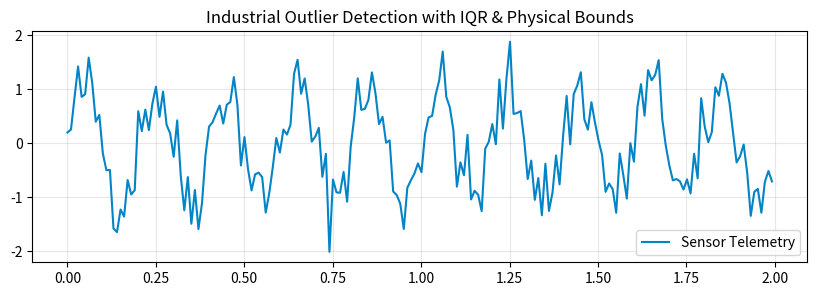

Reproduce this figure in Python.
# Step 1: Install & Import Industrial ML Libraries
!pip install -q numpy scipy scikit-learn pandas matplotlib
import numpy as np
import pandas as pd
import scipy.signal as signal
import matplotlib.pyplot as plt
print("✓ Industrial ML environment ready.")


# Step 2: Telemetry Data Processing & Pipeline
# Sandbox Type: scaling_outlier_sandbox
np.random.seed(42)
time = np.linspace(0, 10, 1000)
sensor_signal = np.sin(2 * np.pi * 5 * time) + 0.4 * np.random.randn(len(time))
plt.figure(figsize=(10, 3))
plt.plot(time[:200], sensor_signal[:200], color="#0284c7", label="Sensor Telemetry")
plt.title("Industrial Outlier Detection with IQR & Physical Bounds")
plt.legend()
plt.grid(True, alpha=0.3)
plt.show()
